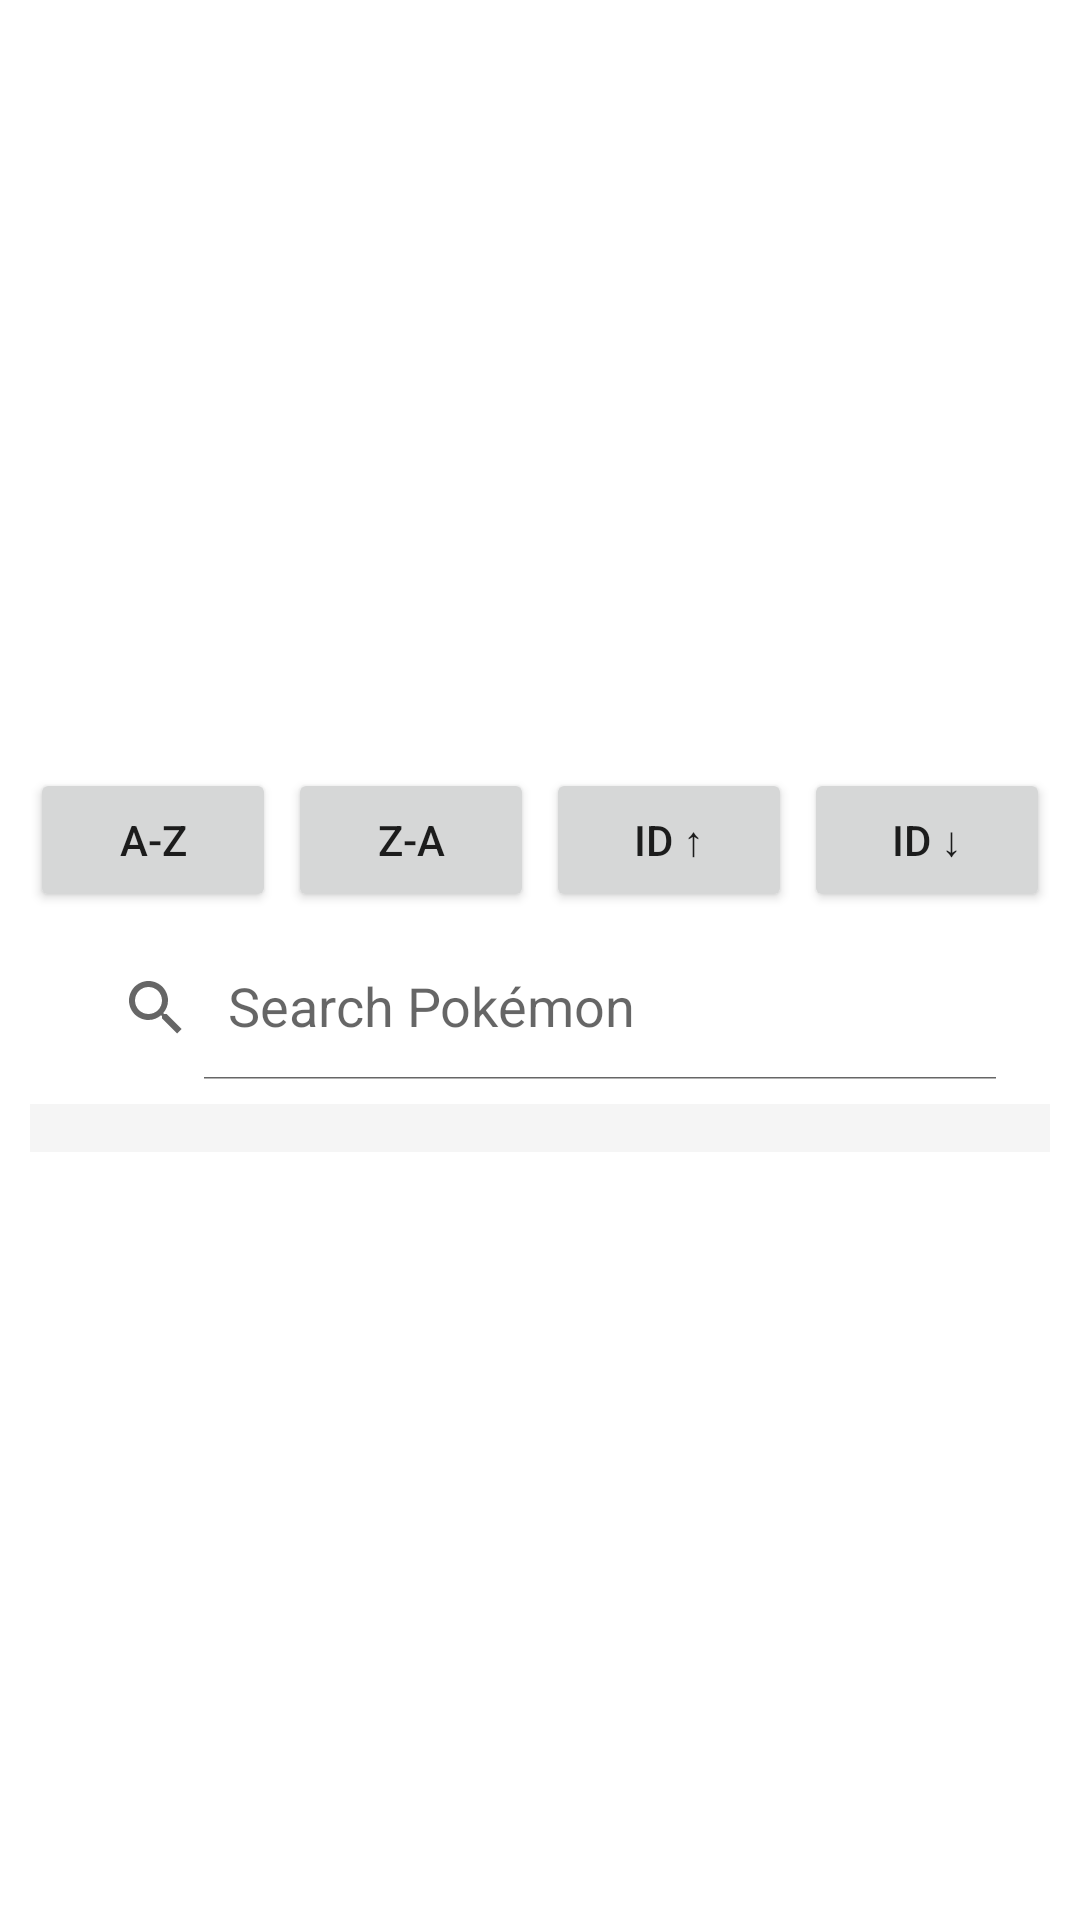

Reconstruct the res/layout file that produces this screen, plus the resources it refers to.
<!-- AndroidManifest.xml: application theme Theme.Pokemon1 -->
<!-- res/layout/fragment_fragment2.xml -->
<?xml version="1.0" encoding="utf-8"?>

<LinearLayout
    xmlns:android="http://schemas.android.com/apk/res/android"
    android:layout_width="match_parent"
    android:layout_height="match_parent"
    xmlns:app="http://schemas.android.com/apk/res-auto"
    android:gravity="center"
    android:orientation="vertical"
    android:padding="10dp">



    
    <LinearLayout
        android:layout_width="match_parent"
        android:layout_height="wrap_content"
        android:orientation="horizontal">

        
        <Button
            android:id="@+id/btnSortByNameAsc"
            android:layout_width="0dp"
            android:layout_height="wrap_content"
            android:layout_weight="1"
            android:text="A-Z"
            android:layout_marginEnd="4dp"
            android:onClick="sortByNameAsc" />

        <Button
            android:id="@+id/btnSortByNameDesc"
            android:layout_width="0dp"
            android:layout_height="wrap_content"
            android:layout_weight="1"
            android:text="Z-A"
            android:layout_marginEnd="4dp"
            android:onClick="sortByNameDesc" />

        <Button
            android:id="@+id/btnSortByIdAsc"
            android:layout_width="0dp"
            android:layout_height="wrap_content"
            android:layout_weight="1"
            android:text="ID ↑"
            android:layout_marginEnd="4dp"
            android:onClick="sortByIDAsc" />

        <Button
            android:id="@+id/btnSortByIdDesc"
            android:layout_width="0dp"
            android:layout_height="wrap_content"
            android:layout_weight="1"
            android:text="ID ↓"
            android:onClick="sortByIDDesc" />
    </LinearLayout>

    
    <androidx.appcompat.widget.SearchView
        android:id="@+id/searchView"
        android:layout_width="wrap_content"
        android:layout_height="wrap_content"
        app:iconifiedByDefault="false"
        app:queryHint="Search Pokémon"
        android:layout_below="@id/btnSortByIdDesc"
        android:layout_marginTop="8dp" />

    
    <ListView
        android:id="@+id/list"
        android:layout_width="fill_parent"
        android:layout_height="wrap_content"
        android:divider="#FFC107"
        android:dividerHeight="1dp"
        android:background="#F5F5F5"
        android:padding="8dp"
        android:layout_below="@id/searchView"
        android:layout_marginTop="8dp"
        android:clickable="true" />


    

</LinearLayout>
<!-- resources referenced by this layout -->
<resources>
  <style name="Theme.Pokemon1" parent="Theme.MaterialComponents.DayNight.DarkActionBar">
          
          <item name="colorPrimary">@color/purple_500</item>
          <item name="colorPrimaryVariant">@color/purple_700</item>
          <item name="colorOnPrimary">@color/white</item>
          
          <item name="colorSecondary">@color/teal_200</item>
          <item name="colorSecondaryVariant">@color/teal_700</item>
          <item name="colorOnSecondary">@color/black</item>
          
  
  
          <item name="android:statusBarColor" tools:targetApi="l">#308d46</item>
          
      </style>
  <!-- not gathered from this repository: default colours our renderer supplied (Android Studio template values) -->
  <color name="purple_500">#FF6200EE</color>
  <color name="purple_700">#FF3700B3</color>
  <color name="teal_200">#FF03DAC5</color>
  <color name="teal_700">#FF018786</color>
  <color name="black">#FF000000</color>
  <color name="white">#FFFFFFFF</color>
</resources>
